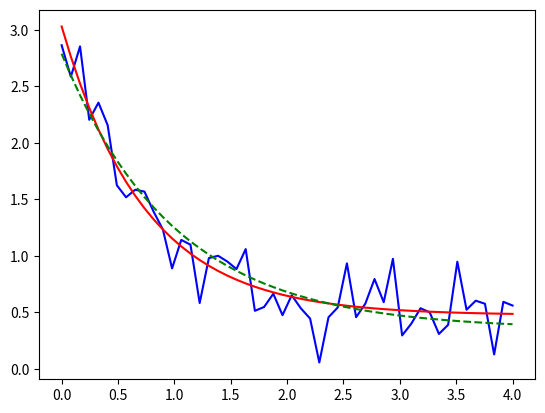

Recreate this plot in Python. (Note: this script raises an exception after producing the figure.)
import numpy as np
import matplotlib.pyplot as plt
from scipy.optimize import curve_fit

def func(x, a, b, c):
    return a * np.exp(-b * x) + c

### Generate some data with noise
xdata = np.linspace(0, 4, 50)
y = func(xdata, 2.5, 1.3, 0.5)
np.random.seed(1729)
y_noise = 0.2 * np.random.normal(size=xdata.size)
ydata = y + y_noise
plt.plot(xdata, ydata, 'b-', label='data')
### Now y stores the data we want to fit

### Make the fit
popt, pcov = curve_fit(func, xdata, ydata)
plt.plot(xdata, func(xdata, *popt), 'r-',
         label='fit: a=%5.3f, b=%5.3f, c=%5.3f' % tuple(popt))

popt, pcov = curve_fit(func, xdata, ydata, bounds=(0, [3., 1., 0.5])) #bound minimi 0; bound max=3.,1.,0.5
#bounds : 2-tuple of array_like, optional
#Lower and upper bounds on parameters. Defaults to no bounds. 
#Each element of the tuple must be either an array with the length equal to the number of parameters, 
#or a scalar (in which case the bound is taken to be the same for all parameters.) 
#Use np.inf with an appropriate sign to disable bounds on all or some parameters.

plt.plot(xdata, func(xdata, *popt), 'g--',
         label='fit: a=%5.3f, b=%5.3f, c=%5.3f' % tuple(popt))

###How to force the curve to pass by the first and last point
sigma = np.ones(len(x))
sigma[[0, -1]] = 0.01 ##stai dando un peso 'sostanziale' al primo e all'ultimo punto
#quindi sigma e' una penalty???! (comunque funziona)
popt, pcov = curve_fit(model_func, x, y, p0=(0.1 ,1e-3, 0.1), sigma=sigma)


plt.xlabel('x')
plt.ylabel('y')
plt.legend()
plt.show()
